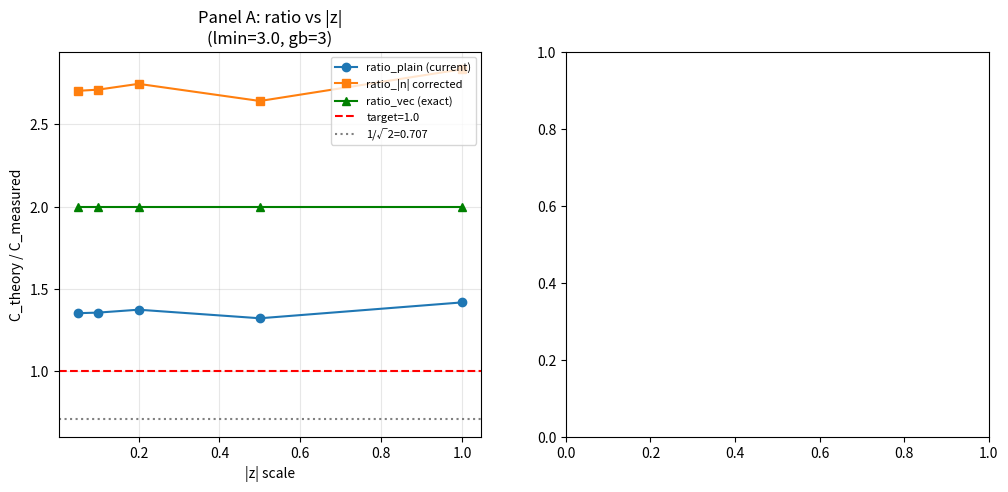

Python code for this plot: (Note: this script raises an exception after producing the figure.)
"""
C(|z|)係数 1/1.41 の代数的起源特定
仮説: sin展開に |n_j| 因子が抜けている

正しい式:
  |grad_j| ∝ Σ_{n≠0} |n_j| · |sin(2πnᵀz)| · exp(−πnᵀIm(Ω)n)
  |μ_A| = |grad|/(2π) = √(Σ_j grad_j²) / (2π)

sin展開(現行): C_theory = Σ_{n≠0} |sin| · exp(...)  ← |n_j|なし
修正版:        C_fixed  = Σ_{n≠0} |n| · |sin| · exp(...) / (2π)
                       または
               C_fixed2 = √(Σ_j [Σ_{n≠0} n_j · sin · exp(...)]²) / (2π)

実行: python coeff_origin.py
"""

import numpy as np
from itertools import product
import matplotlib.pyplot as plt

# ---- 基本関数 ----

def make_omega_pure_imag(g, lmin, seed=42):
    rng = np.random.default_rng(seed)
    A = rng.standard_normal((g, g))
    Q, _ = np.linalg.qr(A)
    eigs = lmin + rng.exponential(0.3, g)
    return 1j * (Q @ np.diag(eigs) @ Q.T)


def compute_all(Om, z, N_cut=2):
    """theta、grad、各展開式を一括計算"""
    g = Om.shape[0]
    lmin = np.linalg.eigvalsh(Om.imag).min()
    n0 = tuple([0]*g)

    theta = 0j
    grad = np.zeros(g, dtype=complex)

    # sin展開の各項を蓄積
    sin_sum_plain  = 0.0   # Σ|sin|·exp (現行)
    sin_sum_nj     = 0.0   # Σ|n|·|sin|·exp (|n|補正)
    sin_vec        = np.zeros(g)  # Σ_n n_j·sin·exp の各成分

    for n in product(range(-N_cut, N_cut+1), repeat=g):
        nv = np.array(n, dtype=float)
        exp_im = np.exp(-np.pi * nv @ Om.imag @ nv)
        phase  = np.pi * 1j * (nv @ Om @ nv + 2 * nv @ z)
        term   = np.exp(phase)

        theta += term

        if n != n0:
            sin_val = np.sin(2 * np.pi * nv @ z)
            n_norm  = np.linalg.norm(nv)

            # grad の各成分
            for j in range(g):
                grad[j] += 2 * np.pi * 1j * nv[j] * term

            # sin展開（現行）: |sin|·exp
            sin_sum_plain += abs(sin_val) * exp_im

            # sin展開（|n|補正）: |n|·|sin|·exp
            sin_sum_nj += n_norm * abs(sin_val) * exp_im

            # ベクトル展開: n_j·sin·exp（符号付き）
            sin_vec += nv * sin_val * exp_im

    mu_A = grad / (2 * np.pi * 1j)
    exp_lmin = np.exp(-np.pi * lmin)

    # C_measured
    C_me = np.linalg.norm(mu_A) / (abs(theta) * exp_lmin + 1e-30)

    # C_theory (現行)
    C_th_plain = sin_sum_plain / (exp_lmin * abs(theta) + 1e-30)

    # C_theory_nj (|n|補正)
    # |grad| ≈ 2 * sin_sum_nj * 2π → |μ_A| ≈ 2 * sin_sum_nj
    # （n/−nペアで factor 2、grad_j = 2πi·n_j·term）
    # |μ_A| = |grad|/(2π) ≈ 2 * sin_sum_nj（n/−nペアで exp(-πnᵀImΩn)が2倍されている）
    C_th_nj = 2 * sin_sum_nj / (exp_lmin * abs(theta) + 1e-30)

    # C_theory_vec (ベクトル展開、最も正確)
    # grad_j = −4π·Σ_{n>0} n_j·sin(2πnᵀz)·exp(−πnᵀIm(Ω)n)
    # |grad| = 4π·|sin_vec|
    # |μ_A| = |grad|/(2π) = 2·|sin_vec|
    C_th_vec = 2 * np.linalg.norm(sin_vec) / (exp_lmin * abs(theta) + 1e-30)

    return {
        'C_measured': C_me,
        'C_plain':    C_th_plain,
        'C_nj':       C_th_nj,
        'C_vec':      C_th_vec,
        'ratio_plain': C_th_plain / (C_me + 1e-30),
        'ratio_nj':    C_th_nj   / (C_me + 1e-30),
        'ratio_vec':   C_th_vec  / (C_me + 1e-30),
        'lmin': lmin,
    }


def main():
    print("=" * 60)
    print("係数 1/1.41 の代数的起源特定")
    print("=" * 60)

    lmin_vals = [2.0, 3.0, 5.0]
    z_scales  = [0.05, 0.1, 0.2, 0.5, 1.0]
    gb = 3
    N_cut = 2
    n_seeds = 5

    print(f"\n{'lmin':>6} {'|z|':>6} {'ratio_plain':>12} "
          f"{'ratio_nj':>10} {'ratio_vec':>10}")
    print("-" * 50)

    all_res = []
    for lmin in lmin_vals:
        for z_scale in z_scales:
            ratios_plain, ratios_nj, ratios_vec = [], [], []
            for seed in range(n_seeds):
                Om = make_omega_pure_imag(gb, lmin, seed)
                rng = np.random.default_rng(seed + 1000)
                z = rng.standard_normal(gb) * z_scale
                r = compute_all(Om, z, N_cut)
                ratios_plain.append(r['ratio_plain'])
                ratios_nj.append(r['ratio_nj'])
                ratios_vec.append(r['ratio_vec'])

            rp = np.mean(ratios_plain)
            rn = np.mean(ratios_nj)
            rv = np.mean(ratios_vec)
            print(f"{lmin:6.1f} {z_scale:6.3f} {rp:12.3f} {rn:10.3f} {rv:10.3f}")
            all_res.append({'lmin': lmin, 'z_scale': z_scale,
                            'rp': rp, 'rn': rn, 'rv': rv})

    print()
    print("ratio=1.000に最も近いものが正しい展開式")
    print("  ratio_plain: 現行（|n|因子なし）")
    print("  ratio_nj:    |n|補正あり")
    print("  ratio_vec:   ベクトル展開（最も厳密）")

    # ---- プロット ----
    fig, axes = plt.subplots(1, 2, figsize=(12, 5))

    # Panel A: z_scale vs ratio（lmin=3.0）
    ax = axes[0]
    subset = [r for r in all_res if r['lmin'] == 3.0]
    zs = [r['z_scale'] for r in subset]
    ax.plot(zs, [r['rp'] for r in subset], 'o-', label='ratio_plain (current)')
    ax.plot(zs, [r['rn'] for r in subset], 's-', label='ratio_|n| corrected')
    ax.plot(zs, [r['rv'] for r in subset], '^-', label='ratio_vec (exact)', color='green')
    ax.axhline(1.0, color='red', linestyle='--', label='target=1.0')
    ax.axhline(1/np.sqrt(2), color='gray', linestyle=':', label='1/√2=0.707')
    ax.set_xlabel('|z| scale')
    ax.set_ylabel('C_theory / C_measured')
    ax.set_title('Panel A: ratio vs |z|\n(lmin=3.0, gb=3)')
    ax.legend(fontsize=8); ax.grid(True, alpha=0.3)

    # Panel B: lmin vs ratio（z_scale=0.2）
    ax2 = axes[1]
    for ls, color in [(2.0,'steelblue'),(3.0,'tomato'),(5.0,'green')]:
        subset2 = [r for r in all_res if r['lmin'] == ls and r['z_scale'] == 0.2]
        if subset2:
            r = subset2[0]
            ax2.scatter([ls]*3,
                        [r['rp'], r['rn'], r['rv']],
                        marker=['o','s','^'], s=80, color=color)
    # 凡例用
    ax2.scatter([], [], marker='o', color='gray', label='plain')
    ax2.scatter([], [], marker='s', color='gray', label='|n| corrected')
    ax2.scatter([], [], marker='^', color='gray', label='vec (exact)')
    ax2.axhline(1.0, color='red', linestyle='--', label='target=1.0')
    ax2.set_xlabel('lmin')
    ax2.set_ylabel('C_theory / C_measured')
    ax2.set_title('Panel B: ratio vs lmin\n(|z|=0.2, gb=3)')
    ax2.legend(fontsize=8); ax2.grid(True, alpha=0.3)

    plt.suptitle('Origin of the 1/1.41 coefficient in C(|z|)', fontsize=12)
    plt.tight_layout()
    plt.savefig("coeff_origin.png", dpi=130, bbox_inches='tight')
    print("\nプロット: coeff_origin.png")
    print("完了")


if __name__ == "__main__":
    main()
